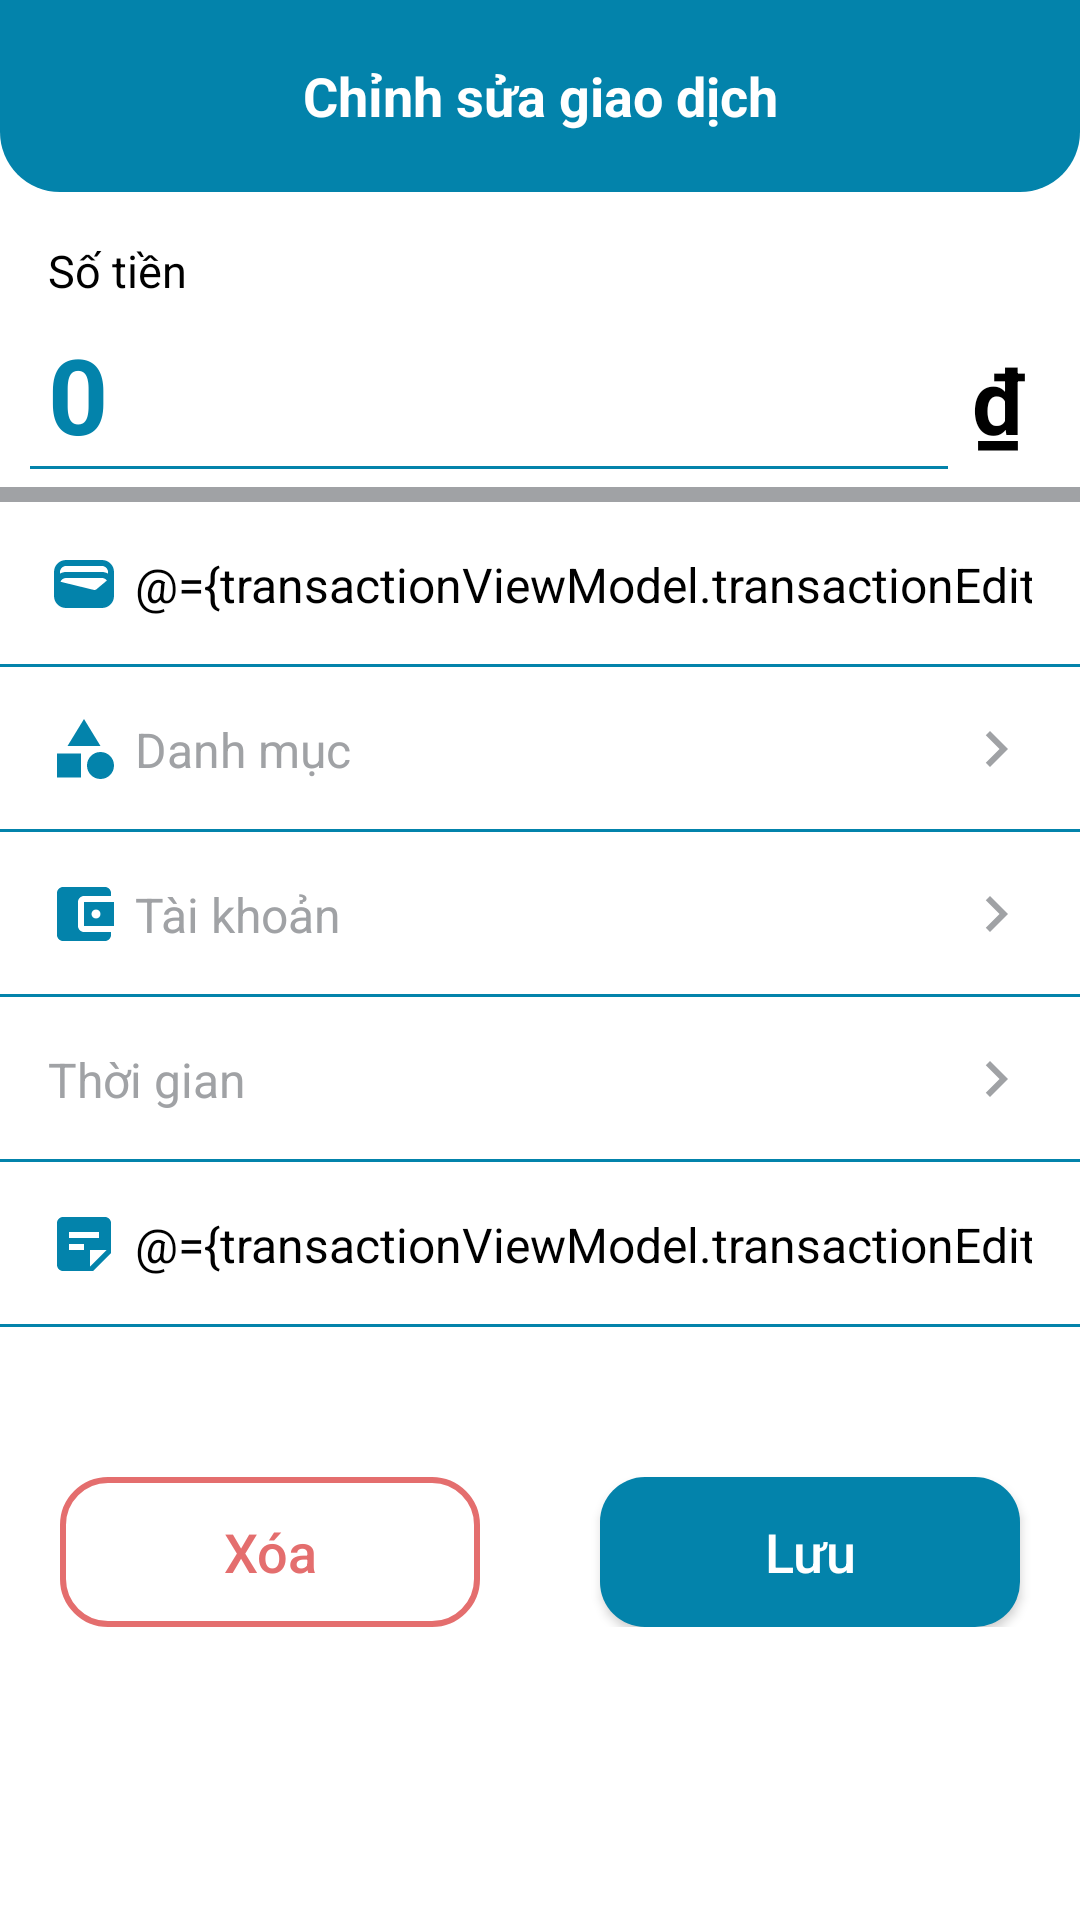

This screen was rendered from an Android layout file. Write that file and the resources it references.
<!-- AndroidManifest.xml: application theme Theme.HUCEMoney -->
<!-- res/layout/activity_edit_transaction.xml -->
<?xml version="1.0" encoding="utf-8"?>
<layout xmlns:android="http://schemas.android.com/apk/res/android"
    xmlns:app="http://schemas.android.com/apk/res-auto"
    xmlns:tools="http://schemas.android.com/tools">

    <data>

        <variable
            name="transactionViewModel"
            type="com.project.hucemoney.viewmodels.TransactionViewModel" />
    </data>

    <androidx.constraintlayout.widget.ConstraintLayout
        android:layout_width="match_parent"
        android:layout_height="match_parent"
        android:background="@color/white"
        tools:context=".views.activities.EditTransactionActivity">

        <com.google.android.material.appbar.AppBarLayout
            android:id="@+id/appBarLayoutTransaction"
            android:layout_width="match_parent"
            android:layout_height="wrap_content"
            android:background="@drawable/custom_round_bottom_blue_bg"
            android:theme="@style/ThemeOverlay.AppCompat.Dark.ActionBar"
            app:layout_constraintEnd_toEndOf="parent"
            app:layout_constraintStart_toStartOf="parent"
            app:layout_constraintTop_toTopOf="parent">

            <androidx.appcompat.widget.Toolbar
                android:layout_width="match_parent"
                android:layout_height="?attr/actionBarSize"
                app:popupTheme="@style/ThemeOverlay.AppCompat.Light">

                <ImageView
                    android:id="@+id/btnClose"
                    android:layout_width="wrap_content"
                    android:layout_height="wrap_content"
                    android:layout_gravity="start"
                    android:layout_marginHorizontal="20dp"
                    android:background="?attr/selectableItemBackgroundBorderless"
                    android:clickable="true"
                    android:contentDescription="close"
                    android:src="@drawable/baseline_close_white_24"
                    tools:ignore="TouchTargetSizeCheck" />

                <TextView
                    android:layout_width="wrap_content"
                    android:layout_height="wrap_content"
                    android:layout_gravity="center"
                    android:text="Chỉnh sửa giao dịch"
                    android:textColor="@color/white"
                    android:textSize="18sp"
                    android:textStyle="bold" />

            </androidx.appcompat.widget.Toolbar>

        </com.google.android.material.appbar.AppBarLayout>

        <LinearLayout
            android:layout_width="match_parent"
            android:layout_height="0dp"
            android:layout_marginTop="10dp"
            android:orientation="vertical"
            app:layout_constraintEnd_toEndOf="parent"
            app:layout_constraintStart_toStartOf="parent"
            app:layout_constraintTop_toBottomOf="@+id/appBarLayoutTransaction">

            <LinearLayout
                android:layout_width="match_parent"
                android:layout_height="wrap_content"
                android:layout_marginBottom="5dp"
                android:orientation="vertical"
                android:paddingHorizontal="10dp">

                <TextView
                    android:layout_width="match_parent"
                    android:layout_height="wrap_content"
                    android:padding="6dp"
                    android:text="Số tiền"
                    android:textColor="@color/black"
                    android:textSize="15sp" />

                <LinearLayout
                    android:layout_width="match_parent"
                    android:layout_height="wrap_content"
                    android:orientation="horizontal">

                    <EditText
                        android:id="@+id/edtAmount"
                        android:layout_width="0dp"
                        android:layout_height="50dp"
                        android:layout_weight="0.9"
                        android:autofillHints=""
                        android:background="@drawable/edt_primary"
                        android:ems="10"
                        android:inputType="number"
                        android:maxLength="13"
                        android:paddingHorizontal="6dp"
                        android:text="0"
                        android:textColor="@color/blue"
                        android:textColorHint="@color/blue"
                        android:textSize="35sp"
                        android:textStyle="bold" />

                    <TextView
                        android:id="@+id/tvCurrency"
                        android:layout_width="0dp"
                        android:layout_height="wrap_content"
                        android:layout_weight="0.1"
                        android:gravity="center"
                        android:text="@string/vi_currency"
                        android:textColor="@color/black"
                        android:textSize="30sp"
                        android:textStyle="bold" />
                </LinearLayout>
            </LinearLayout>

            <View
                android:id="@+id/horizontalLine1"
                android:layout_width="match_parent"
                android:layout_height="5dp"
                android:layout_marginTop="1dp"
                android:background="@color/grey" />

            <EditText
                android:id="@+id/edtName"
                android:layout_width="match_parent"
                android:layout_height="55dp"
                android:autofillHints=""
                android:background="@drawable/edt_primary"
                android:drawableStart="@drawable/baseline_wallet_blue_24"
                android:drawablePadding="5dp"
                android:ems="10"
                android:hint="Tên giao dịch"
                android:inputType="text"
                android:paddingHorizontal="16dp"
                android:text="@={transactionViewModel.transactionEditRequest.name}"
                android:textColor="@color/black"
                android:textColorHint="@color/grey"
                android:textSize="16sp" />

            <EditText
                android:id="@+id/edtCategory"
                android:layout_width="match_parent"
                android:layout_height="55dp"
                android:background="@drawable/edt_primary"
                android:clickable="true"
                android:drawableStart="@drawable/baseline_category_blue_24"
                android:drawableEnd="@drawable/baseline_next_grey_24"
                android:drawablePadding="5dp"
                android:ems="10"
                android:focusable="false"
                android:hint="Danh mục"
                android:inputType="none"
                android:paddingHorizontal="16dp"
                android:textColor="@color/black"
                android:textColorHint="@color/grey"
                android:textSize="16sp" />

            <EditText
                android:id="@+id/edtAccount"
                android:layout_width="match_parent"
                android:layout_height="55dp"
                android:autofillHints=""
                android:background="@drawable/edt_primary"
                android:clickable="true"
                android:drawableStart="@drawable/baseline_account_balance_blue_24"
                android:drawableEnd="@drawable/baseline_next_grey_24"
                android:drawablePadding="5dp"
                android:ems="10"
                android:focusable="false"
                android:hint="Tài khoản"
                android:inputType="none"
                android:paddingHorizontal="16dp"
                android:textColor="@color/black"
                android:textColorHint="@color/grey"
                android:textSize="16sp" />

            <EditText
                android:id="@+id/edtDate"
                android:layout_width="match_parent"
                android:layout_height="55dp"
                android:autofillHints=""
                android:background="@drawable/edt_primary"
                android:clickable="true"
                android:cursorVisible="false"
                android:drawableStart="@drawable/baseline_date_blue_24"
                android:drawableEnd="@drawable/baseline_next_grey_24"
                android:drawablePadding="5dp"
                android:ems="10"
                android:focusable="false"
                android:hint="Thời gian"
                android:inputType="date"
                android:paddingHorizontal="16dp"
                android:textColor="@color/black"
                android:textColorHint="@color/grey"
                android:textSize="16sp" />

            <EditText
                android:id="@+id/edtNote"
                android:layout_width="match_parent"
                android:layout_height="55dp"
                android:autofillHints=""
                android:background="@drawable/edt_primary"
                android:drawableStart="@drawable/baseline_sticky_note_blue_24"
                android:drawablePadding="5dp"
                android:ems="10"
                android:hint="Ghi chú"
                android:inputType="text"
                android:paddingHorizontal="16dp"
                android:text="@={transactionViewModel.transactionEditRequest.note}"
                android:textColor="@color/black"
                android:textColorHint="@color/grey"
                android:textSize="16sp" />

            <LinearLayout
                android:layout_width="match_parent"
                android:layout_height="wrap_content"
                android:orientation="horizontal">

                <androidx.appcompat.widget.AppCompatButton
                    android:id="@+id/btnDelete"
                    android:layout_width="0dp"
                    android:layout_height="50dp"
                    android:layout_marginHorizontal="20dp"
                    android:layout_marginTop="50dp"
                    android:layout_weight="1"
                    android:text="@string/delete"
                    android:textAllCaps="false"
                    android:background="@drawable/btn_outline_danger"
                    android:textColor="@color/red"
                    android:textSize="18sp" />

                <androidx.appcompat.widget.AppCompatButton
                    android:id="@+id/btnSave"
                    android:layout_width="0dp"
                    android:layout_height="50dp"
                    android:layout_marginHorizontal="20dp"
                    android:layout_marginTop="50dp"
                    android:layout_weight="1"
                    android:text="@string/save"
                    android:textAllCaps="false"
                    android:background="@drawable/btn_primary"
                    android:textColor="@color/white"
                    android:textSize="18sp" />

            </LinearLayout>

        </LinearLayout>

    </androidx.constraintlayout.widget.ConstraintLayout>
</layout>
<!-- resources referenced by this layout -->
<resources>
  <color name="black">#FF000000</color>
  <color name="blue">#0383AB</color>
  <color name="grey">#A0A2A5</color>
  <color name="red">#E46E6E</color>
  <color name="white">#FFFFFFFF</color>
  <!-- drawable baseline_account_balance_blue_24 (drawable) -->
  <vector android:height="24dp" android:tint="@color/blue"
      android:viewportHeight="24" android:viewportWidth="24"
      android:width="24dp" xmlns:android="http://schemas.android.com/apk/res/android">
      <path android:fillColor="@android:color/white" android:pathData="M21,18v1c0,1.1 -0.9,2 -2,2L5,21c-1.11,0 -2,-0.9 -2,-2L3,5c0,-1.1 0.89,-2 2,-2h14c1.1,0 2,0.9 2,2v1h-9c-1.11,0 -2,0.9 -2,2v8c0,1.1 0.89,2 2,2h9zM12,16h10L22,8L12,8v8zM16,13.5c-0.83,0 -1.5,-0.67 -1.5,-1.5s0.67,-1.5 1.5,-1.5 1.5,0.67 1.5,1.5 -0.67,1.5 -1.5,1.5z"/>
  </vector>
  <!-- drawable baseline_category_blue_24 (drawable) -->
  <vector android:height="24dp" android:tint="#0383AB"
      android:viewportHeight="24" android:viewportWidth="24"
      android:width="24dp" xmlns:android="http://schemas.android.com/apk/res/android">
      <path android:fillColor="@android:color/white" android:pathData="M12,2l-5.5,9h11z"/>
      <path android:fillColor="@android:color/white" android:pathData="M17.5,17.5m-4.5,0a4.5,4.5 0,1 1,9 0a4.5,4.5 0,1 1,-9 0"/>
      <path android:fillColor="@android:color/white" android:pathData="M3,13.5h8v8H3z"/>
  </vector>
  <!-- drawable baseline_next_grey_24 (drawable) -->
  <vector android:autoMirrored="true" android:height="24dp"
      android:tint="#A0A2A5" android:viewportHeight="24"
      android:viewportWidth="24" android:width="24dp" xmlns:android="http://schemas.android.com/apk/res/android">
      <path android:fillColor="@android:color/white" android:pathData="M10,6L8.59,7.41 13.17,12l-4.58,4.59L10,18l6,-6z"/>
  </vector>
  <!-- drawable baseline_sticky_note_blue_24 (drawable) -->
  <vector android:autoMirrored="true" android:height="24dp"
      android:tint="#0383AB" android:viewportHeight="24"
      android:viewportWidth="24" android:width="24dp" xmlns:android="http://schemas.android.com/apk/res/android">
      <path android:fillColor="@android:color/white" android:pathData="M19,3H4.99C3.89,3 3,3.9 3,5l0.01,14c0,1.1 0.89,2 1.99,2h10l6,-6V5C21,3.9 20.1,3 19,3zM7,8h10v2H7V8zM12,14H7v-2h5V14zM14,19.5V14h5.5L14,19.5z"/>
  </vector>
  <!-- drawable custom_round_bottom_blue_bg (drawable) -->
  <?xml version="1.0" encoding="utf-8"?>
  <shape xmlns:android="http://schemas.android.com/apk/res/android">
      <solid android:color="@color/blue"/>
      <corners android:bottomLeftRadius="20dp" android:bottomRightRadius="20dp"/>
  </shape>
  <string name="delete">Xóa</string>
  <string name="save">Lưu</string>
  <string name="vi_currency">₫</string>
  <style name="Theme.HUCEMoney" parent="Base.Theme.HUCEMoney">
          <item name="colorPrimary">@color/blue</item>
          <item name="colorPrimaryContainer">@color/sky_blue</item>
          <item name="android:textCursorDrawable">@null</item>
  
          <item name="android:navigationBarColor">@color/blue</item>
          <item name="android:statusBarColor">@color/blue</item>
          <item name="android:windowLightStatusBar">?attr/isLightTheme</item>
          <item name="bottomNavigationStyle">@color/red</item>
          <item name="android:windowDisablePreview">true</item>
      </style>
  <color name="red_blur">#F4DFDF</color>
  <color name="sky_blue">#87CEEB</color>
  <color name="grey_blur">#CCCED1</color>
  <style name="Base.Theme.HUCEMoney" parent="Theme.Material3.DayNight.NoActionBar">
          <item name="android:statusBarColor">@color/blue</item>
          <item name="android:navigationBarColor">@color/blue</item>
          <item name="bottomNavigationStyle">@color/red</item>
      </style>
</resources>
